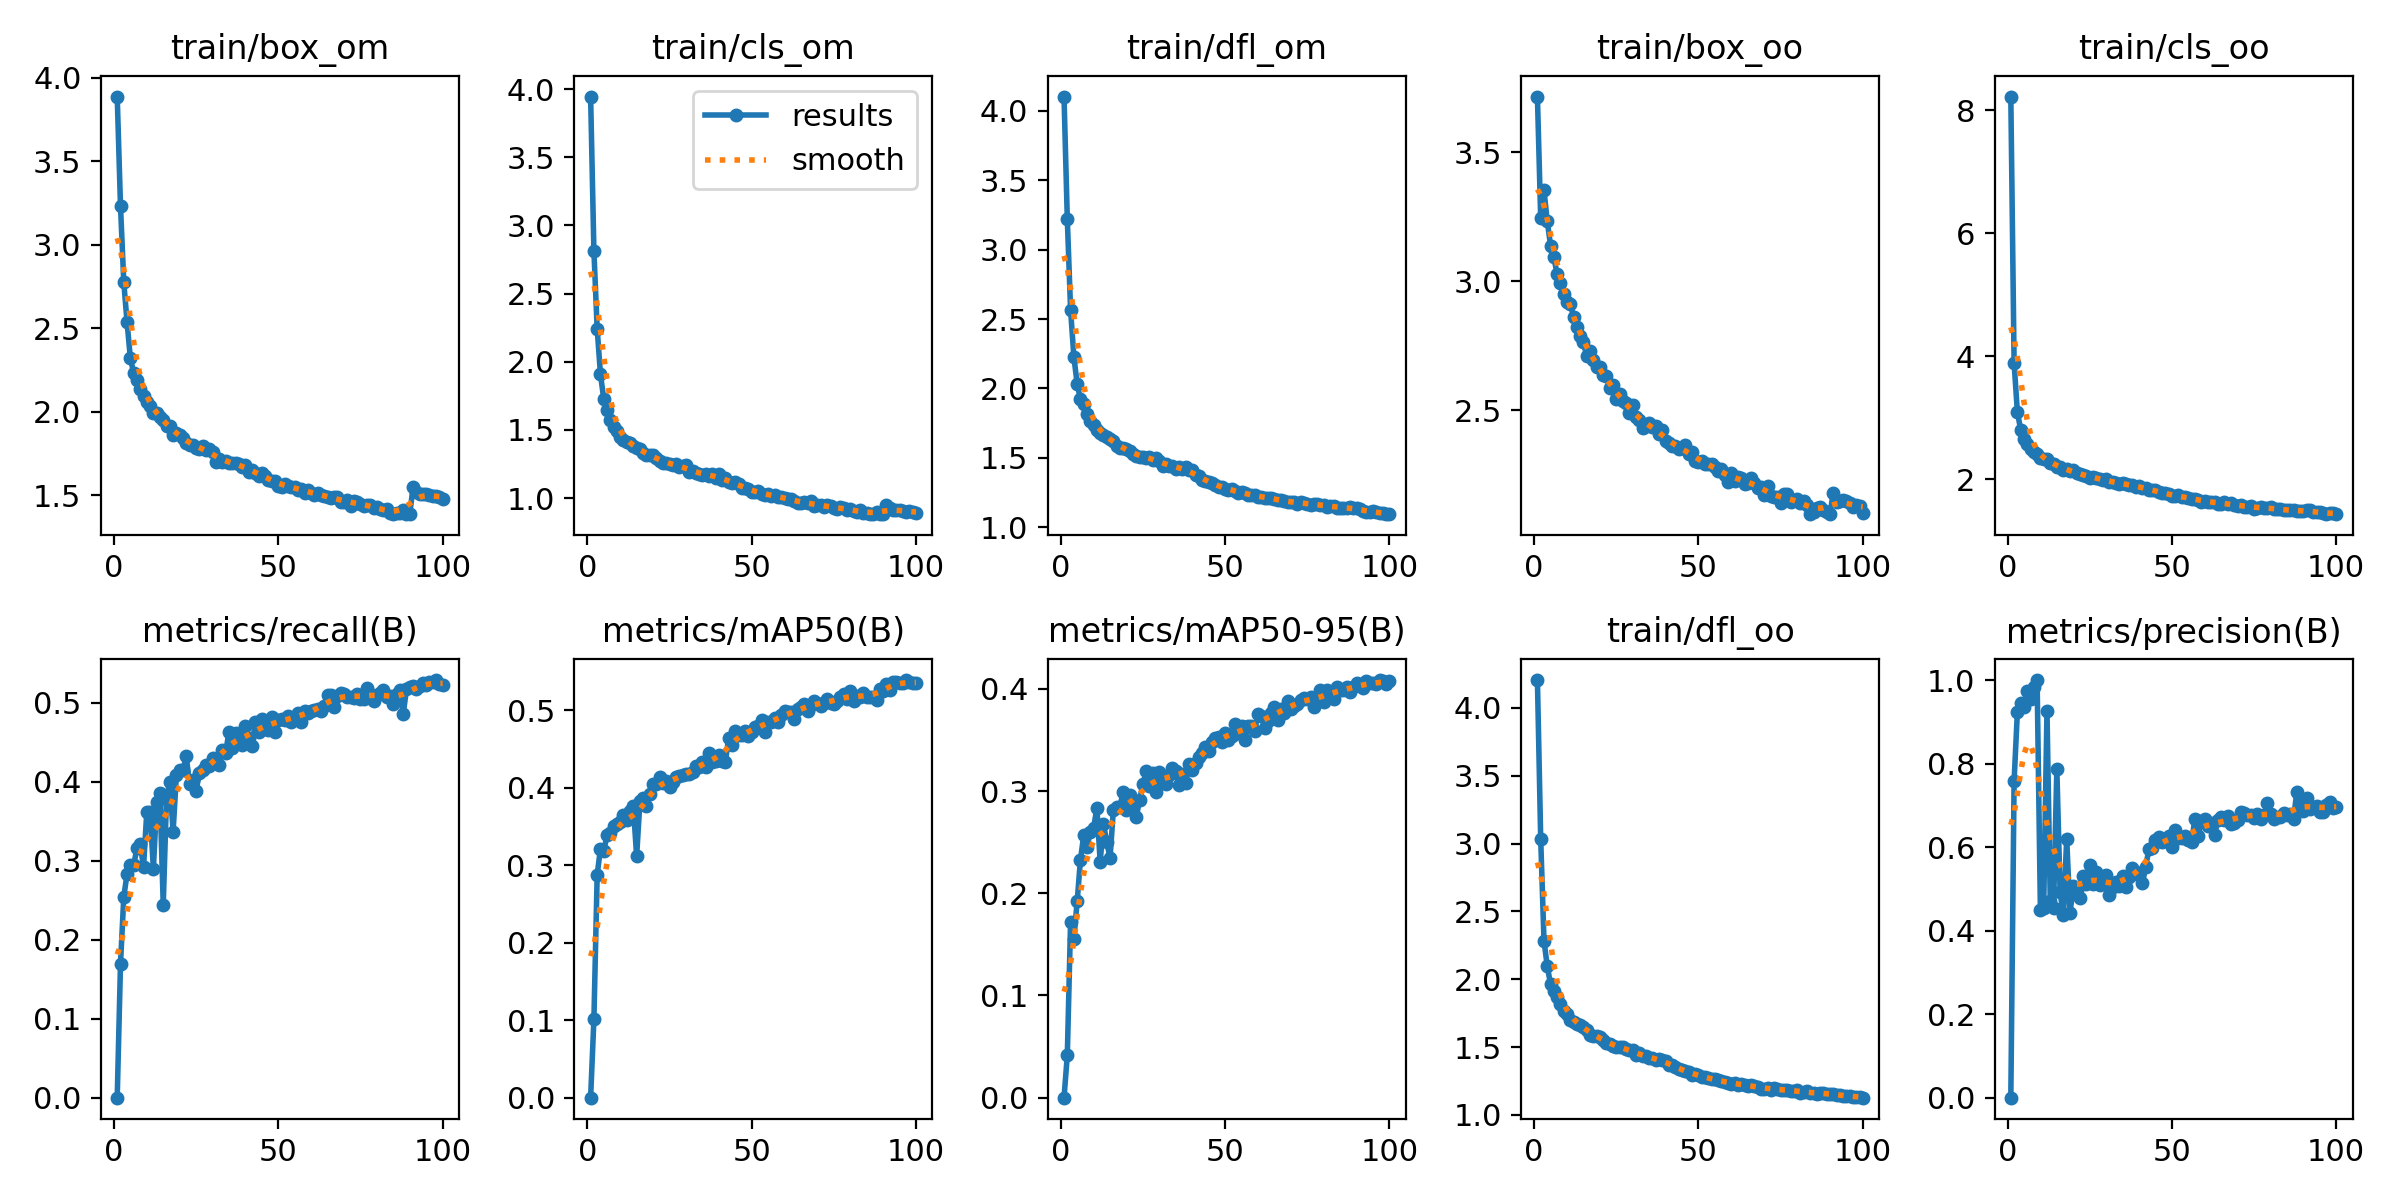

The file beside this chart, header and first rows:
epoch, train/box_om, train/cls_om, train/dfl_om, train/box_oo, train/cls_oo, train/dfl_oo, metrics/precision(B), metrics/recall(B), metrics/mAP50(B), metrics/mAP50-95(B), val/box_om, val/cls_om, val/dfl_om, val/box_oo, val/cls_oo, val/dfl_oo, lr/pg0, lr/pg1, lr/pg2
1, 3.889, 3.945, 4.101, 3.716, 8.223, 4.205, 0, 0, 0, 0, 4.727, 4.767, 4.277, 4.619, 11.44, 4.247, 0.0004716, 0.0004716, 0.0004716
2, 3.232, 2.815, 3.219, 3.245, 3.888, 3.033, 0.7583, 0.1696, 0.101, 0.04135, 3.299, 2.836, 3.078, 4.002, 3.992, 2.486, 0.0009385, 0.0009385, 0.0009385
3, 2.776, 2.239, 2.565, 3.353, 3.091, 2.283, 0.9242, 0.2544, 0.2882, 0.1719, 2.946, 2.385, 2.349, 3.594, 3.252, 2.078, 0.001396, 0.001396, 0.001396
4, 2.537, 1.908, 2.228, 3.233, 2.804, 2.096, 0.9443, 0.2836, 0.3218, 0.1553, 2.879, 2.727, 2.191, 3.538, 3.279, 2.015, 0.001387, 0.001387, 0.001387
5, 2.321, 1.725, 2.033, 3.139, 2.653, 1.962, 0.9352, 0.2953, 0.3182, 0.192, 2.578, 2.138, 1.895, 3.398, 2.963, 1.9, 0.001387, 0.001387, 0.001387
6, 2.234, 1.644, 1.922, 3.094, 2.58, 1.913, 0.9727, 0.2945, 0.3393, 0.2329, 2.385, 1.885, 1.827, 3.231, 2.832, 1.838, 0.001372, 0.001372, 0.001372
7, 2.192, 1.574, 1.885, 3.027, 2.492, 1.868, 0.9554, 0.3158, 0.3421, 0.2569, 2.391, 1.839, 1.755, 3.221, 2.664, 1.777, 0.001358, 0.001358, 0.001358
8, 2.136, 1.522, 1.819, 2.992, 2.447, 1.818, 0.9828, 0.3215, 0.3513, 0.2452, 2.319, 1.671, 1.7, 3.157, 2.643, 1.736, 0.001344, 0.001344, 0.001344
9, 2.097, 1.494, 1.768, 2.952, 2.402, 1.765, 1, 0.2919, 0.3535, 0.2602, 2.399, 1.822, 1.698, 3.185, 2.645, 1.707, 0.00133, 0.00133, 0.00133
10, 2.057, 1.445, 1.736, 2.918, 2.353, 1.748, 0.4501, 0.3622, 0.3564, 0.2637, 2.32, 1.64, 1.676, 3.186, 2.565, 1.723, 0.001316, 0.001316, 0.001316
11, 2.036, 1.423, 1.703, 2.913, 2.325, 1.703, 0.454, 0.3619, 0.3656, 0.2837, 2.137, 1.633, 1.589, 2.947, 2.546, 1.604, 0.001302, 0.001302, 0.001302
12, 1.995, 1.413, 1.676, 2.864, 2.322, 1.687, 0.9263, 0.2899, 0.3586, 0.2309, 2.381, 1.74, 1.707, 3.058, 2.516, 1.67, 0.001288, 0.001288, 0.001288
13, 1.994, 1.4, 1.666, 2.823, 2.267, 1.673, 0.4713, 0.374, 0.3705, 0.2678, 2.123, 1.538, 1.582, 2.979, 2.452, 1.633, 0.001273, 0.001273, 0.001273
14, 1.967, 1.383, 1.651, 2.788, 2.247, 1.661, 0.4544, 0.3854, 0.3762, 0.2505, 2.252, 1.552, 1.622, 2.939, 2.447, 1.607, 0.001259, 0.001259, 0.001259
15, 1.951, 1.365, 1.64, 2.764, 2.202, 1.649, 0.7868, 0.244, 0.3118, 0.2343, 2.266, 1.973, 1.627, 2.987, 2.568, 1.621, 0.001245, 0.001245, 0.001245
16, 1.917, 1.36, 1.619, 2.709, 2.196, 1.625, 0.4919, 0.3806, 0.3827, 0.2813, 2.057, 1.477, 1.522, 2.879, 2.368, 1.563, 0.001231, 0.001231, 0.001231
17, 1.916, 1.332, 1.583, 2.732, 2.157, 1.587, 0.4367, 0.3994, 0.3867, 0.284, 2.072, 1.472, 1.528, 2.871, 2.344, 1.559, 0.001217, 0.001217, 0.001217
18, 1.863, 1.315, 1.574, 2.694, 2.159, 1.585, 0.6201, 0.3366, 0.3767, 0.2847, 2.062, 1.563, 1.532, 2.931, 2.41, 1.586, 0.001203, 0.001203, 0.001203
19, 1.875, 1.317, 1.573, 2.669, 2.125, 1.585, 0.442, 0.4086, 0.3921, 0.2995, 2.016, 1.457, 1.499, 2.763, 2.303, 1.515, 0.001189, 0.001189, 0.001189
20, 1.861, 1.314, 1.565, 2.666, 2.143, 1.574, 0.5059, 0.4156, 0.4054, 0.282, 2.125, 1.502, 1.547, 2.787, 2.329, 1.521, 0.001174, 0.001174, 0.001174
21, 1.847, 1.293, 1.551, 2.637, 2.096, 1.551, 0.4981, 0.4147, 0.4055, 0.2966, 2.027, 1.448, 1.489, 2.758, 2.237, 1.491, 0.00116, 0.00116, 0.00116
22, 1.814, 1.272, 1.528, 2.631, 2.087, 1.532, 0.4772, 0.4324, 0.4136, 0.2875, 2.089, 1.438, 1.525, 2.811, 2.293, 1.522, 0.001146, 0.001146, 0.001146
23, 1.8, 1.254, 1.514, 2.586, 2.062, 1.519, 0.5307, 0.3974, 0.4069, 0.275, 2.148, 1.484, 1.543, 2.805, 2.389, 1.525, 0.001132, 0.001132, 0.001132
24, 1.804, 1.258, 1.51, 2.597, 2.058, 1.509, 0.5127, 0.4025, 0.4087, 0.2914, 2.031, 1.426, 1.512, 2.754, 2.295, 1.487, 0.001118, 0.001118, 0.001118
25, 1.786, 1.25, 1.509, 2.545, 2.025, 1.501, 0.556, 0.3886, 0.4008, 0.3066, 1.922, 1.361, 1.449, 2.718, 2.192, 1.47, 0.001104, 0.001104, 0.001104
26, 1.777, 1.243, 1.497, 2.565, 2.037, 1.497, 0.5127, 0.4117, 0.4077, 0.3195, 1.913, 1.378, 1.446, 2.745, 2.237, 1.523, 0.001089, 0.001089, 0.001089
27, 1.797, 1.251, 1.508, 2.534, 2.017, 1.501, 0.5392, 0.415, 0.4145, 0.3054, 1.904, 1.378, 1.423, 2.682, 2.201, 1.455, 0.001075, 0.001075, 0.001075
28, 1.77, 1.231, 1.489, 2.529, 2.004, 1.484, 0.5101, 0.422, 0.4151, 0.3182, 1.877, 1.368, 1.395, 2.642, 2.208, 1.441, 0.001061, 0.001061, 0.001061
29, 1.778, 1.236, 1.5, 2.49, 1.988, 1.481, 0.5168, 0.4196, 0.4162, 0.2986, 1.971, 1.397, 1.46, 2.752, 2.226, 1.502, 0.001047, 0.001047, 0.001047
30, 1.759, 1.239, 1.48, 2.522, 2.002, 1.478, 0.5323, 0.43, 0.4176, 0.3184, 1.897, 1.377, 1.42, 2.63, 2.192, 1.44, 0.001033, 0.001033, 0.001033
31, 1.702, 1.188, 1.442, 2.475, 1.95, 1.442, 0.4861, 0.4259, 0.4179, 0.31, 1.888, 1.304, 1.413, 2.72, 2.188, 1.459, 0.001019, 0.001019, 0.001019
32, 1.721, 1.2, 1.458, 2.463, 1.954, 1.454, 0.5053, 0.4213, 0.4204, 0.3065, 2, 1.368, 1.475, 2.707, 2.209, 1.501, 0.001005, 0.001005, 0.001005
33, 1.699, 1.185, 1.444, 2.43, 1.936, 1.431, 0.5174, 0.4398, 0.4282, 0.3156, 1.909, 1.359, 1.42, 2.561, 2.116, 1.41, 0.0009904, 0.0009904, 0.0009904
34, 1.705, 1.177, 1.443, 2.443, 1.922, 1.434, 0.5072, 0.4372, 0.4269, 0.3231, 1.939, 1.327, 1.45, 2.676, 2.108, 1.461, 0.0009763, 0.0009763, 0.0009763
35, 1.694, 1.171, 1.422, 2.453, 1.94, 1.417, 0.5312, 0.4637, 0.434, 0.3196, 1.878, 1.308, 1.4, 2.596, 2.066, 1.411, 0.0009622, 0.0009622, 0.0009622
36, 1.696, 1.177, 1.433, 2.438, 1.928, 1.422, 0.505, 0.4433, 0.4272, 0.3059, 1.933, 1.329, 1.416, 2.607, 2.083, 1.42, 0.000948, 0.000948, 0.000948
37, 1.692, 1.161, 1.423, 2.438, 1.898, 1.407, 0.5291, 0.4614, 0.4449, 0.317, 1.838, 1.285, 1.352, 2.589, 2.057, 1.388, 0.0009338, 0.0009338, 0.0009338
38, 1.691, 1.179, 1.433, 2.41, 1.904, 1.414, 0.55, 0.4541, 0.4332, 0.3079, 1.896, 1.304, 1.394, 2.599, 2.091, 1.418, 0.0009197, 0.0009197, 0.0009197
39, 1.672, 1.151, 1.411, 2.426, 1.879, 1.408, 0.5406, 0.4466, 0.4345, 0.3265, 1.888, 1.309, 1.383, 2.617, 2.099, 1.414, 0.0009056, 0.0009056, 0.0009056
40, 1.684, 1.173, 1.411, 2.383, 1.896, 1.4, 0.5327, 0.4705, 0.4431, 0.321, 1.85, 1.266, 1.341, 2.591, 2.057, 1.384, 0.0008914, 0.0008914, 0.0008914
41, 1.64, 1.135, 1.376, 2.373, 1.863, 1.371, 0.5132, 0.4554, 0.4342, 0.3277, 1.856, 1.314, 1.324, 2.587, 2.087, 1.367, 0.0008773, 0.0008773, 0.0008773
42, 1.653, 1.145, 1.368, 2.361, 1.85, 1.364, 0.5522, 0.4454, 0.4335, 0.3336, 1.79, 1.284, 1.323, 2.586, 2.104, 1.372, 0.0008631, 0.0008631, 0.0008631
43, 1.635, 1.119, 1.343, 2.362, 1.832, 1.351, 0.5945, 0.4752, 0.4645, 0.3376, 1.778, 1.261, 1.256, 2.505, 1.982, 1.312, 0.000849, 0.000849, 0.000849
44, 1.616, 1.11, 1.334, 2.352, 1.819, 1.34, 0.597, 0.463, 0.4559, 0.3427, 1.74, 1.234, 1.241, 2.54, 2.006, 1.323, 0.0008348, 0.0008348, 0.0008348
45, 1.633, 1.118, 1.33, 2.353, 1.82, 1.33, 0.6172, 0.4791, 0.4739, 0.3394, 1.781, 1.185, 1.229, 2.426, 1.893, 1.268, 0.0008207, 0.0008207, 0.0008207
46, 1.619, 1.103, 1.319, 2.368, 1.794, 1.321, 0.6241, 0.4731, 0.4682, 0.3478, 1.723, 1.214, 1.199, 2.518, 1.96, 1.271, 0.0008065, 0.0008065, 0.0008065
47, 1.59, 1.071, 1.304, 2.33, 1.768, 1.315, 0.6129, 0.4662, 0.4685, 0.3523, 1.753, 1.166, 1.22, 2.516, 1.902, 1.284, 0.0007924, 0.0007924, 0.0007924
48, 1.587, 1.074, 1.288, 2.339, 1.769, 1.297, 0.6172, 0.4827, 0.4733, 0.3534, 1.678, 1.167, 1.184, 2.466, 1.889, 1.25, 0.0007782, 0.0007782, 0.0007782
49, 1.587, 1.07, 1.294, 2.302, 1.761, 1.303, 0.6254, 0.4635, 0.4676, 0.3477, 1.718, 1.159, 1.202, 2.506, 1.899, 1.266, 0.0007641, 0.0007641, 0.0007641
50, 1.558, 1.046, 1.278, 2.301, 1.729, 1.291, 0.6002, 0.4788, 0.4725, 0.3573, 1.655, 1.138, 1.176, 2.404, 1.866, 1.247, 0.0007499, 0.0007499, 0.0007499
51, 1.55, 1.042, 1.272, 2.304, 1.732, 1.282, 0.641, 0.4794, 0.479, 0.3498, 1.72, 1.159, 1.18, 2.473, 1.859, 1.241, 0.0007358, 0.0007358, 0.0007358
52, 1.566, 1.051, 1.274, 2.291, 1.738, 1.278, 0.6228, 0.4781, 0.4797, 0.3542, 1.685, 1.118, 1.165, 2.452, 1.856, 1.246, 0.0007216, 0.0007216, 0.0007216
53, 1.557, 1.032, 1.264, 2.294, 1.709, 1.269, 0.6219, 0.4832, 0.4882, 0.3659, 1.627, 1.099, 1.145, 2.417, 1.812, 1.219, 0.0007075, 0.0007075, 0.0007075
54, 1.548, 1.025, 1.25, 2.292, 1.703, 1.261, 0.6259, 0.4754, 0.4719, 0.3565, 1.636, 1.1, 1.138, 2.462, 1.834, 1.221, 0.0006934, 0.0006934, 0.0006934
55, 1.551, 1.03, 1.254, 2.279, 1.7, 1.265, 0.6172, 0.482, 0.4857, 0.3636, 1.654, 1.069, 1.145, 2.46, 1.772, 1.221, 0.0006792, 0.0006792, 0.0006792
56, 1.532, 1.011, 1.245, 2.264, 1.681, 1.255, 0.6121, 0.4876, 0.4849, 0.3502, 1.699, 1.103, 1.157, 2.433, 1.805, 1.213, 0.0006651, 0.0006651, 0.0006651
57, 1.538, 1.021, 1.235, 2.272, 1.683, 1.248, 0.6674, 0.4764, 0.4903, 0.3632, 1.603, 1.073, 1.119, 2.425, 1.834, 1.207, 0.0006509, 0.0006509, 0.0006509
58, 1.512, 1.007, 1.23, 2.249, 1.665, 1.244, 0.6267, 0.4896, 0.4852, 0.3636, 1.607, 1.097, 1.127, 2.414, 1.843, 1.216, 0.0006368, 0.0006368, 0.0006368
59, 1.533, 1.009, 1.234, 2.224, 1.628, 1.238, 0.6616, 0.4872, 0.494, 0.3584, 1.611, 1.069, 1.121, 2.413, 1.776, 1.198, 0.0006226, 0.0006226, 0.0006226
60, 1.517, 1.003, 1.222, 2.258, 1.653, 1.23, 0.6666, 0.4895, 0.4988, 0.3759, 1.565, 1.034, 1.105, 2.333, 1.775, 1.181, 0.0006085, 0.0006085, 0.0006085
... 40 more rows
